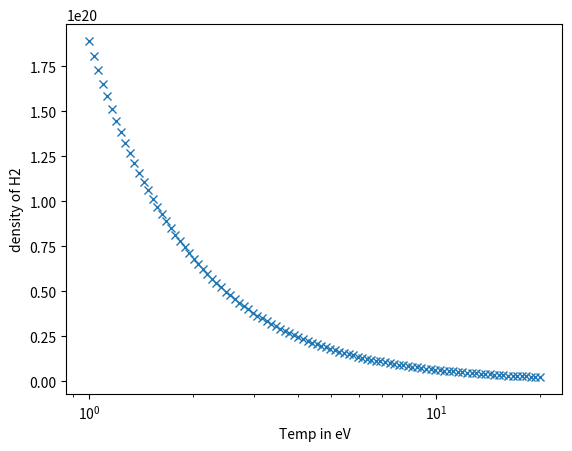

Here is the Python script that generated this plot:
import matplotlib.pyplot as plt
import numpy as np
t_e = np.logspace(0, 1.3, 100)
n_e = 2e18

nh2 = []
for t in t_e:
    nh2.append(1.8911e20/((t**1.4705)))

plt.plot(t_e, nh2, "x")
plt.xscale("log")
plt.ylabel("density of H2")
plt.xlabel("Temp in eV")
plt.show()








